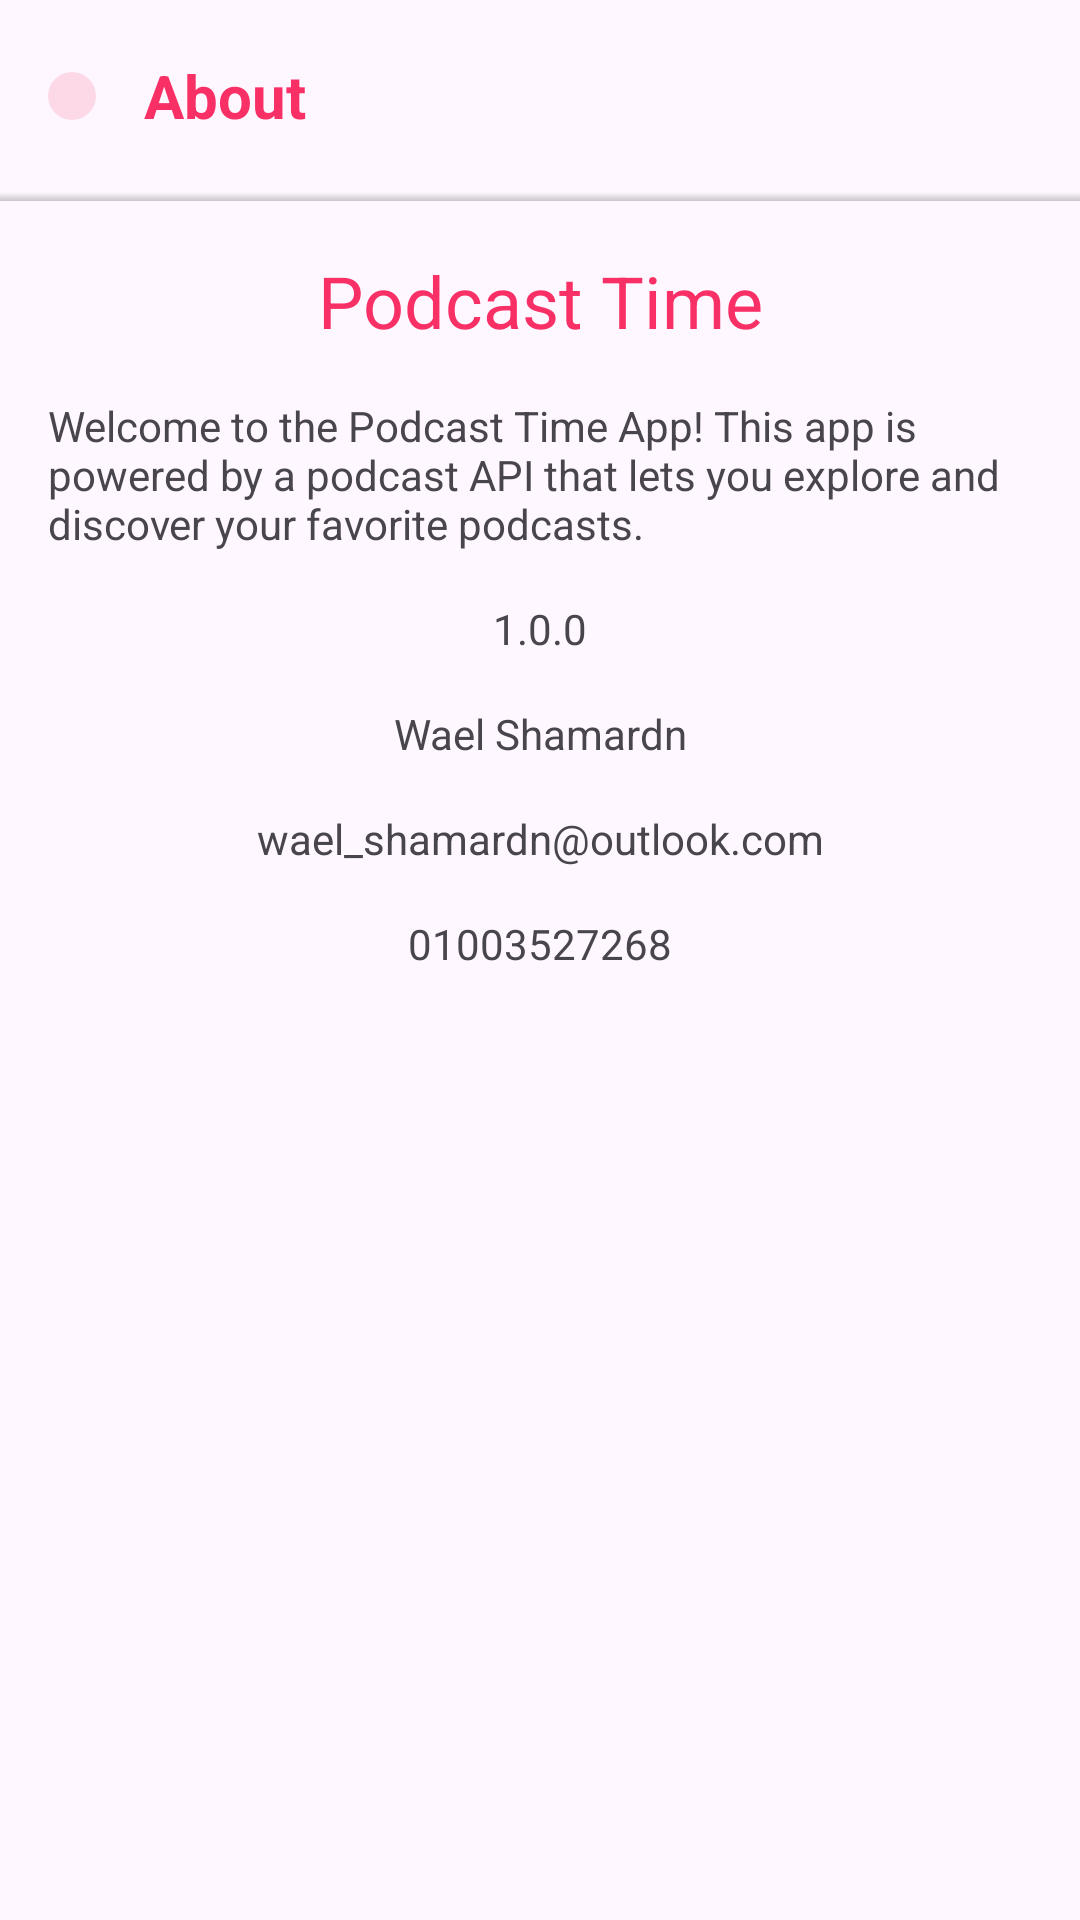

Write the Android layout XML for this screen, with the resource values it uses.
<!-- AndroidManifest.xml: application theme Base.Theme.PodcastTime -->
<!-- res/layout/fragment_about.xml -->
<?xml version="1.0" encoding="utf-8"?>
<androidx.constraintlayout.widget.ConstraintLayout xmlns:android="http://schemas.android.com/apk/res/android"
    xmlns:tools="http://schemas.android.com/tools"
    android:layout_width="match_parent"
    android:layout_height="match_parent"
    xmlns:app="http://schemas.android.com/apk/res-auto"
    tools:context=".ui.about.AboutFragment">

    <LinearLayout
        android:id="@+id/top_app_bar"
        android:layout_width="match_parent"
        android:layout_height="?actionBarSize"
        android:gravity="center"
        android:elevation="@dimen/space2x"
        android:orientation="horizontal"
        android:paddingHorizontal="@dimen/space8x"
        android:paddingVertical="@dimen/space4x"
        app:layout_constraintEnd_toEndOf="parent"
        app:layout_constraintStart_toStartOf="parent"
        app:layout_constraintTop_toTopOf="parent">

        <ImageView
            android:id="@+id/img_about_back_arrow"
            android:layout_width="wrap_content"
            android:layout_height="wrap_content"
            android:background="@drawable/circular_shape"
            android:contentDescription="@string/back_arrow_icon_desc"
            android:padding="@dimen/space4x"
            android:src="@drawable/ic_back_arrow"
            app:tint="@color/primary" />

        <TextView
            android:id="@+id/text_about_title"
            android:layout_width="0dp"
            android:layout_height="wrap_content"
            android:layout_marginEnd="@dimen/space8x"
            android:layout_marginStart="@dimen/space8x"
            android:text="@string/about"
            android:textStyle="bold"
            android:textSize="20sp"
            android:layout_weight="1"
            android:textColor="@color/primary" />

    </LinearLayout>

    <View
        android:id="@+id/view_custom_shadow"
        android:layout_width="match_parent"
        android:layout_height="@dimen/space2x"
        android:background="@drawable/gradiant_shadow"
        app:layout_constraintEnd_toEndOf="parent"
        app:layout_constraintStart_toStartOf="parent"
        app:layout_constraintTop_toBottomOf="@+id/top_app_bar" />

    <TextView
        android:id="@+id/text_title"
        android:layout_width="wrap_content"
        android:layout_height="wrap_content"
        android:layout_margin="@dimen/space8x"
        android:text="@string/app_name"
        android:textSize="24sp"
        android:textColor="@color/primary"
        app:layout_constraintEnd_toEndOf="parent"
        app:layout_constraintStart_toStartOf="parent"
        app:layout_constraintTop_toBottomOf="@+id/view_custom_shadow" />

    <TextView
        android:id="@+id/text_about"
        android:layout_width="0dp"
        android:layout_height="wrap_content"
        android:layout_margin="@dimen/space8x"
        android:text="@string/about_welcome_text"
        android:layout_marginTop="16dp"
        app:layout_constraintTop_toBottomOf="@id/text_title"
        app:layout_constraintStart_toStartOf="parent"
        app:layout_constraintEnd_toEndOf="parent"
        />

    <TextView
        android:id="@+id/text_version"
        android:layout_width="wrap_content"
        android:layout_height="wrap_content"
        android:layout_margin="@dimen/space8x"
        android:layout_marginTop="16dp"
        android:text="@string/version_no"
        app:layout_constraintEnd_toEndOf="parent"
        app:layout_constraintStart_toStartOf="parent"
        app:layout_constraintTop_toBottomOf="@id/text_about" />

    <TextView
        android:id="@+id/text_dev"
        android:layout_width="wrap_content"
        android:layout_height="wrap_content"
        android:layout_margin="@dimen/space8x"
        android:layout_marginTop="8dp"
        android:text="@string/developer"
        app:layout_constraintEnd_toEndOf="parent"
        app:layout_constraintStart_toStartOf="parent"
        app:layout_constraintTop_toBottomOf="@id/text_version" />

    <TextView
        android:id="@+id/text_email"
        android:layout_width="wrap_content"
        android:layout_height="wrap_content"
        android:layout_margin="@dimen/space8x"
        android:layout_marginTop="8dp"
        android:text="@string/dev_email"
        app:layout_constraintEnd_toEndOf="parent"
        app:layout_constraintStart_toStartOf="parent"
        app:layout_constraintTop_toBottomOf="@id/text_dev" />

    <TextView
        android:id="@+id/text_contact"
        android:layout_width="wrap_content"
        android:layout_height="wrap_content"
        android:layout_margin="@dimen/space8x"
        android:text="@string/dev_phone"
        app:layout_constraintEnd_toEndOf="parent"
        app:layout_constraintStart_toStartOf="parent"
        app:layout_constraintTop_toBottomOf="@+id/text_email" />


</androidx.constraintlayout.widget.ConstraintLayout>
<!-- resources referenced by this layout -->
<resources>
  <color name="primary">#F83066</color>
  <dimen name="space2x">4dp</dimen>
  <dimen name="space4x">8dp</dimen>
  <dimen name="space8x">16dp</dimen>
  <!-- drawable circular_shape (drawable) -->
  <?xml version="1.0" encoding="utf-8"?>
  <ripple android:color="@color/primary_container"
      xmlns:android="http://schemas.android.com/apk/res/android">
      <item>
          <shape android:shape="oval">
              <solid android:color="@color/search_bg"/>
          </shape>
      </item>
  </ripple>
  <!-- drawable gradiant_shadow (drawable) -->
  <?xml version="1.0" encoding="utf-8"?>
  <layer-list xmlns:android="http://schemas.android.com/apk/res/android">
      <item android:top="0dp" android:left="0dp" android:right="0dp" android:bottom="1dp">
          <shape android:shape="rectangle">
              <gradient
                  android:startColor="#33000000"
              android:endColor="#00000000"
              android:angle="90" />
          </shape>
      </item>
  </layer-list>
  <string name="about">About</string>
  <string name="about_welcome_text">Welcome to the Podcast Time App! This app is powered by a podcast API that lets you explore and discover your favorite podcasts.</string>
  <string name="app_name" translatable="false">Podcast Time</string>
  <string name="back_arrow_icon_desc" translatable="false">back arrow icon</string>
  <string name="dev_email" translatable="false">wael_shamardn@outlook.com</string>
  <string name="dev_phone" translatable="false">01003527268</string>
  <string name="developer" translatable="false">Wael Shamardn</string>
  <string name="version_no" translatable="false">1.0.0</string>
  <style name="Base.Theme.PodcastTime" parent="Theme.Material3.DayNight.NoActionBar">
          
           <item name="colorPrimary">@color/primary</item> 
          <item name="colorPrimaryDark">@color/white</item>
          <item name="colorAccent">@color/primary</item>
          
          <item name="android:statusBarColor">@color/primary</item>
          <item name="android:windowLightStatusBar" tools:ignore="NewApi">false</item>
          <item name="android:navigationBarColor">@color/white</item>
          <item name="android:windowLightNavigationBar" tools:ignore="NewApi,oreo">true</item>
          <item name="materialAlertDialogTheme">@style/ThemeOverlay.App.MaterialAlertDialog</item>
      </style>
  <color name="primary_container">#F6d8e0</color>
  <color name="search_bg">#26F83066</color>
  <color name="white">#FFFFFFFF</color>
  <style name="ThemeOverlay.App.MaterialAlertDialog" parent="ThemeOverlay.Material3.MaterialAlertDialog">
          <item name="materialAlertDialogTitleTextStyle">@style/MaterialAlertDialog.App.Title.Text</item>
          <item name="buttonBarPositiveButtonStyle">@style/Widget.App.Button</item>
          <item name="buttonBarNegativeButtonStyle">@style/Widget.App.Button</item>
      </style>
  <style name="MaterialAlertDialog.App.Title.Text" parent="MaterialAlertDialog.Material3.Title.Text">
          <item name="android:textColor">@color/primary</item>
      </style>
  <style name="Widget.App.Button" parent="Widget.Material3.Button.TextButton.Dialog">
          <item name="android:textColor">@color/primary</item>
      </style>
</resources>
